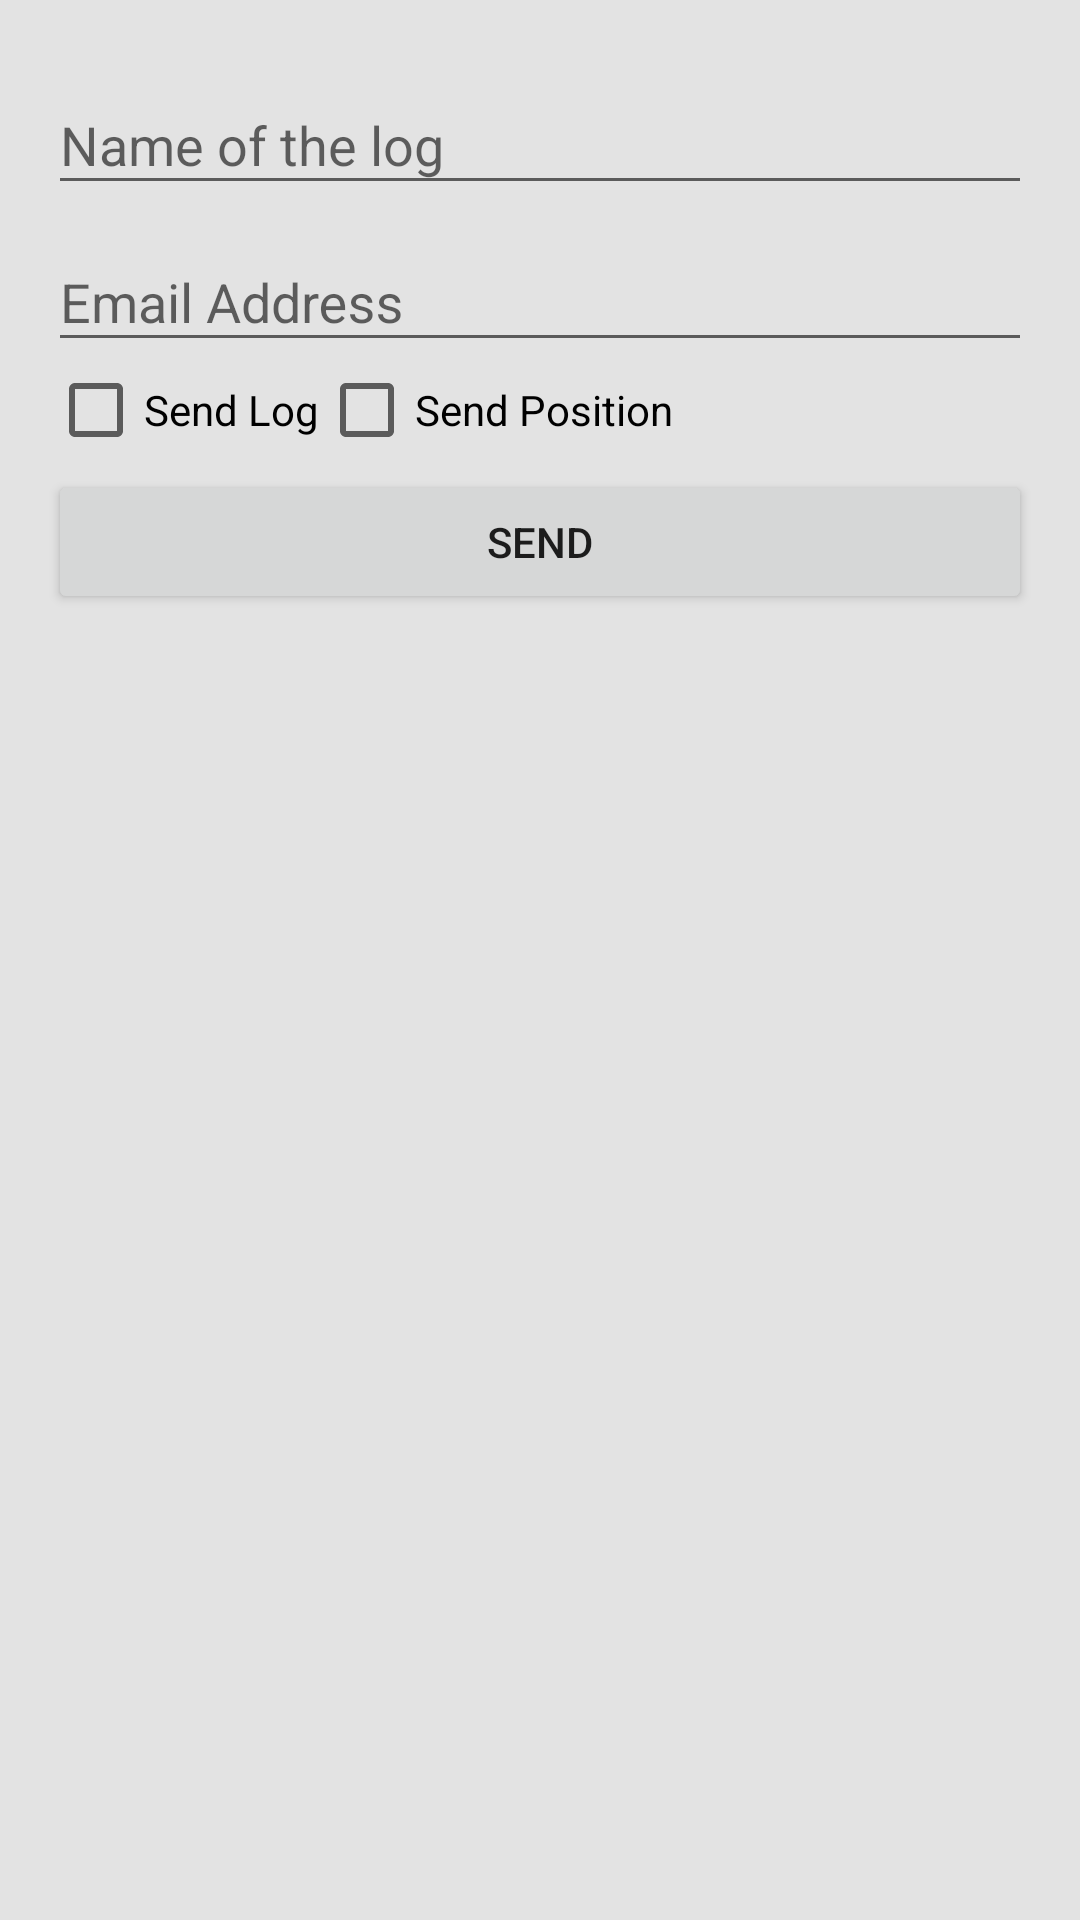

Produce the Android XML layout that renders to this screen, including the resource entries it uses.
<!-- AndroidManifest.xml: application theme AppTheme -->
<!-- res/layout/send_log.xml -->
<RelativeLayout xmlns:android="http://schemas.android.com/apk/res/android"
    android:background="#e3e3e3"
    android:layout_width="fill_parent"
    android:layout_height="240dp"
    android:padding="@dimen/activity_horizontal_margin"
    android:orientation="vertical">

    <LinearLayout
        android:layout_width="match_parent"
        android:layout_height="wrap_content"
        android:layout_weight="0.5"
        android:orientation="vertical">

        <android.support.design.widget.TextInputLayout
            android:id="@+id/logNameWrapper"
            android:layout_width="match_parent"
            android:layout_height="wrap_content">

            <EditText
                android:id="@+id/logNameText"
                android:layout_width="match_parent"
                android:layout_height="wrap_content"
                android:inputType="textEmailAddress"
                android:hint="Name of the log"/>

        </android.support.design.widget.TextInputLayout>

        <android.support.design.widget.TextInputLayout
            android:id="@+id/emailWrapper"
            android:layout_width="match_parent"
            android:layout_height="wrap_content">

            <EditText
                android:id="@+id/emailText"
                android:layout_width="match_parent"
                android:layout_height="wrap_content"
                android:inputType="textEmailAddress"
                android:hint="Email Address"/>

        </android.support.design.widget.TextInputLayout>

        <LinearLayout xmlns:android="http://schemas.android.com/apk/res/android"
            android:orientation="horizontal"
            android:layout_width="fill_parent"
            android:layout_height="fill_parent">
            <CheckBox android:id="@+id/checkbox_log"
                android:layout_width="wrap_content"
                android:layout_height="wrap_content"
                android:text="Send Log">
            </CheckBox>
            <CheckBox android:id="@+id/checkbox_position"
                android:layout_width="wrap_content"
                android:layout_height="wrap_content"
                android:text="Send Position">
            </CheckBox>
        </LinearLayout>

        <Button
            android:id="@+id/sendLog"
            android:layout_marginTop="4dp"
            android:layout_width="match_parent"
            android:layout_height="wrap_content"
            android:text="Send"/>

    </LinearLayout>

</RelativeLayout>
<!-- resources referenced by this layout -->
<resources>
  <dimen name="activity_horizontal_margin">16dp</dimen>
  <style name="AppTheme" parent="Theme.AppCompat.Light.DarkActionBar">
          
          <item name="colorPrimary">@color/colorPrimary</item>
          <item name="colorPrimaryDark">@color/colorPrimaryDark</item>
          <item name="colorAccent">@color/colorAccent</item>
      </style>
  <!-- not gathered from this repository: default colours our renderer supplied (Android Studio template values) -->
  <color name="colorPrimary">#FF6200EE</color>
  <color name="colorPrimaryDark">#FF3700B3</color>
  <color name="colorAccent">#FF03DAC5</color>
</resources>
